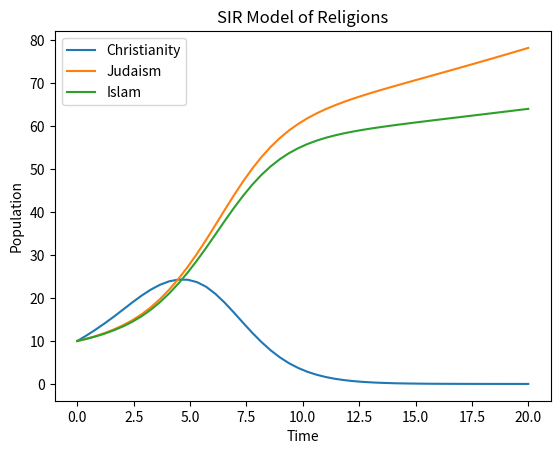

Write Python code to recreate this figure.
#religions.py
import numpy as np
from matplotlib import pyplot as plt
from scipy.integrate import odeint, solve_ivp, solve_bvp

def define_ivp_system(n, C):
    '''
    This returns a function defining the ODE system used in solve_ivp or odeint
    :param n: ( n, ) np.ndarray difference between birth rate and death rate of the ith relgion
    :param C: ( n, n ) np.ndarray matrix containing conversion rate where C[i,j]
                       represents the conversion rate from j to i (diagonal is 0)
    :param I: ( n, n ) np.ndarray matrix containing interactions between religions
    :return: callable the ode system
    '''

    def ode(t, P):
        '''
        :param t: independent variable
        :param P: population change as a function of time
        :return: (np.ndarray) ode system
        '''
        system = np.zeros_like(n)
        size = system.size
        for i in range(size):
            system[i] = P[i] * (n[i] + sum([(C[i,j]-C[j,i])*P[j] for j in range(size)]))
        return system
    return ode


def numerical_solve(P0, t_span, M, n, C, method='ivp'):
    '''
    Numerical solves the ivp using solve_ivp
    :parama P0: (n, ) np.ndarray array containing the initial value
    :param t_span: (tuple) contains the starting and ending time value
    :param disc: ( int ) temporal discretization
    :param n: (n, ) np.ndarray difference between birth rate and death rate of the ith relgion
    :param C: (n, n) np.ndarray matrix containing conversion rate differences
    :param I: (n, n) np.ndarray matrix containing interactions between religions
    :param method ="ivp": boolean determing the method
    :return: callable the ode system
    '''
    if method == 'ivp':
        ode = define_ivp_system(n, C)
        t_eval = np.linspace(t_span[0], t_span[-1])
        sol =  solve_ivp(ode, t_span, P0, t_eval=t_eval)
    elif method == 'odeint':
        raise NotImplementedError( 'odeint not yet implemented' )
    elif method == 'solve_bvp':
        raise NotImplementedError( 'solve_bvp not yet implemented' )
    else:
        raise ValueError( 'incorrect method' )

    return sol


def plot_sol(P0, t_span, M, n, C, method='ivp', labels=[]):
    '''
    plots the solution
    '''
    sol = numerical_solve(P0, t_span, M, n, C, method=method)
    fig = plt.figure()
    fig.set_dpi(300)
    ax = fig.add_subplot(111)
    for s, lab in zip(sol.y, labels):
        ax.plot(sol.t, s, label=lab)
        ax.legend(loc='best')

    ax.set_xlabel('Time')
    ax.set_ylabel('Population')
    ax.set_title('SIR Model of Religions')
    plt.show()
    return None


def BryceSection():
    P0, t_span, M, n, C, method, labels = np.array([10, 10, 10]), (0, 20),"ligma", np.array([.5, 0.02,0.01]), np.array([[0, 0, 0], [.01, 0,.02],[.01,.02,0]]), 'ivp', ['Christianity', 'Judaism', 'Islam']
    plot_sol(P0, t_span, M, n, C, method, labels)
    #plot_sol([10,10], (0,10), 1, [0,0], np.array([[0,0.1],[0,0]]), method='ivp', labels=['A','B'])
BryceSection()

# P[i] - normal people
# [redacted]